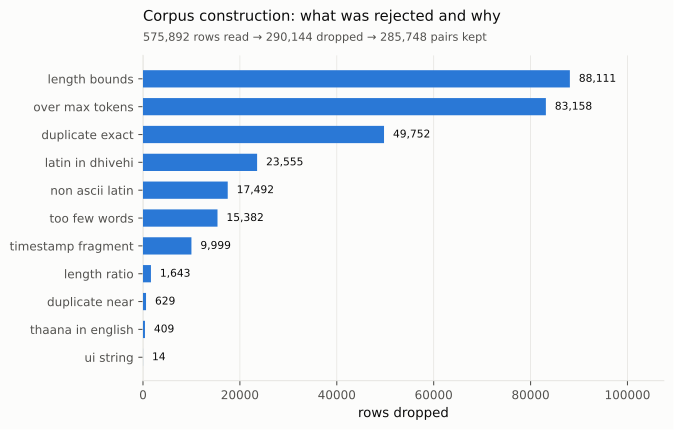

Data behind this chart, as committed beside it:
rule, rowsDropped
length_bounds, 88111
over_max_tokens, 83158
duplicate_exact, 49752
latin_in_dhivehi, 23555
non_ascii_latin, 17492
too_few_words, 15382
timestamp_fragment, 9999
length_ratio, 1643
duplicate_near, 629
thaana_in_english, 409
ui_string, 14
